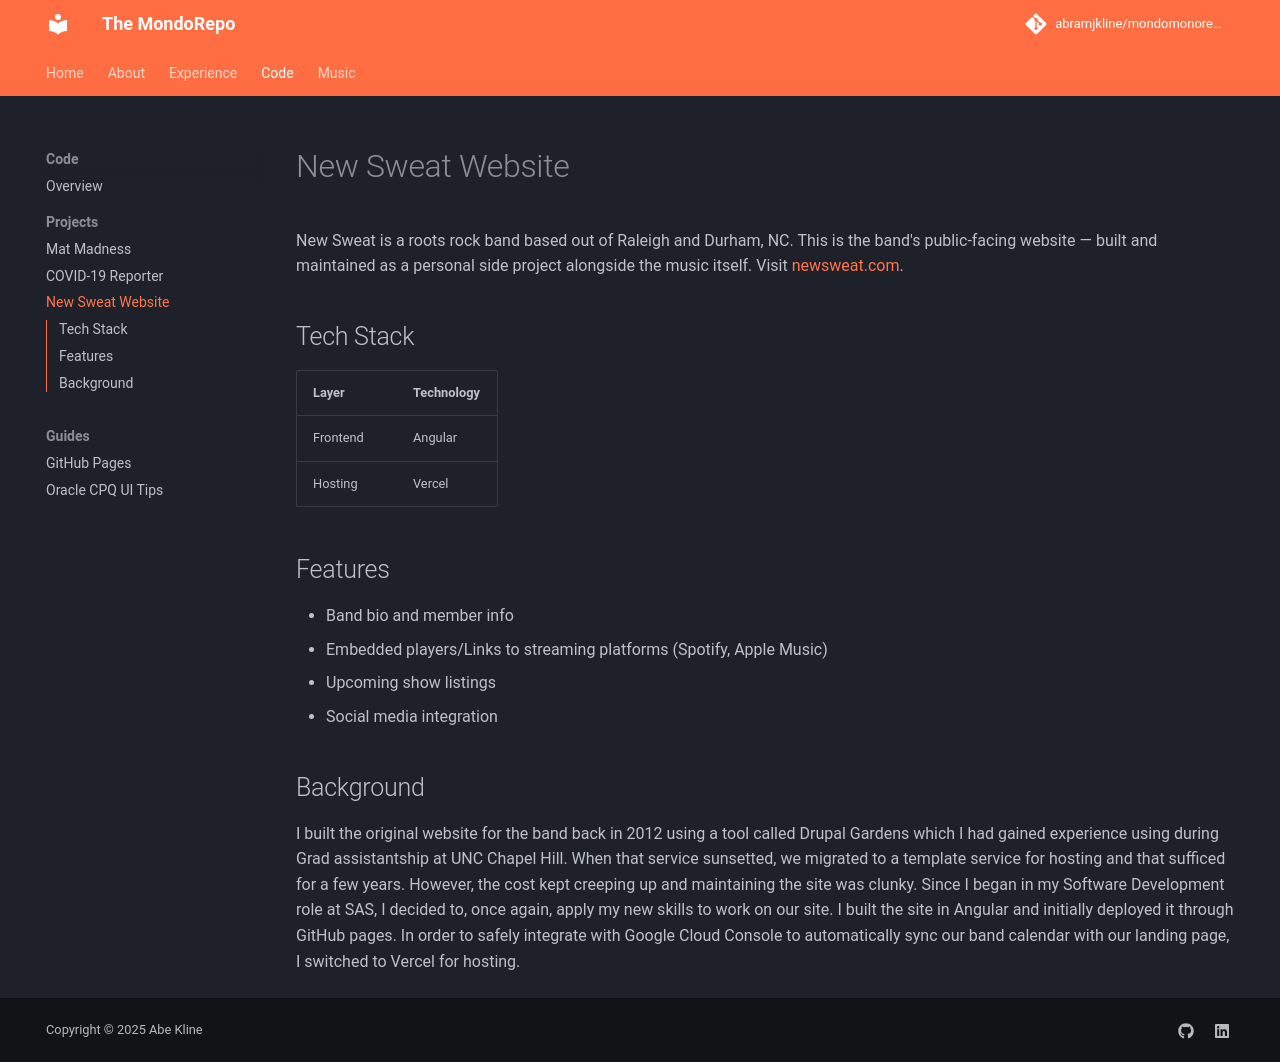

repository: abramjkline/mondomonorepo · page: coding/new-sweat/index.html · generator: mkdocs

# New Sweat Website

New Sweat is a roots rock band based out of Raleigh and Durham, NC. This is the band's public-facing website — built and maintained as a personal side project alongside the music itself. Visit [newsweat.com](https://www.newsweat.com).

## Tech Stack

| Layer | Technology |
|-------|------------|
| Frontend | Angular |
| Hosting | Vercel |

## Features

- Band bio and member info
- Embedded players/Links to streaming platforms (Spotify, Apple Music)
- Upcoming show listings
- Social media integration

## Background

I built the original website for the band back in 2012 using a tool called Drupal Gardens which I had gained experience using during Grad assistantship at UNC Chapel Hill. When that service sunsetted, we migrated to a template service for hosting and that sufficed for a few years. However, the cost kept creeping up and maintaining the site was clunky. Since I began in my Software Development role at SAS, I decided to, once again, apply my new skills to work on our site. I built the site in Angular and initially deployed it through GitHub pages. In order to safely integrate with Google Cloud Console to automatically sync our band calendar with our landing page, I switched to Vercel for hosting.
